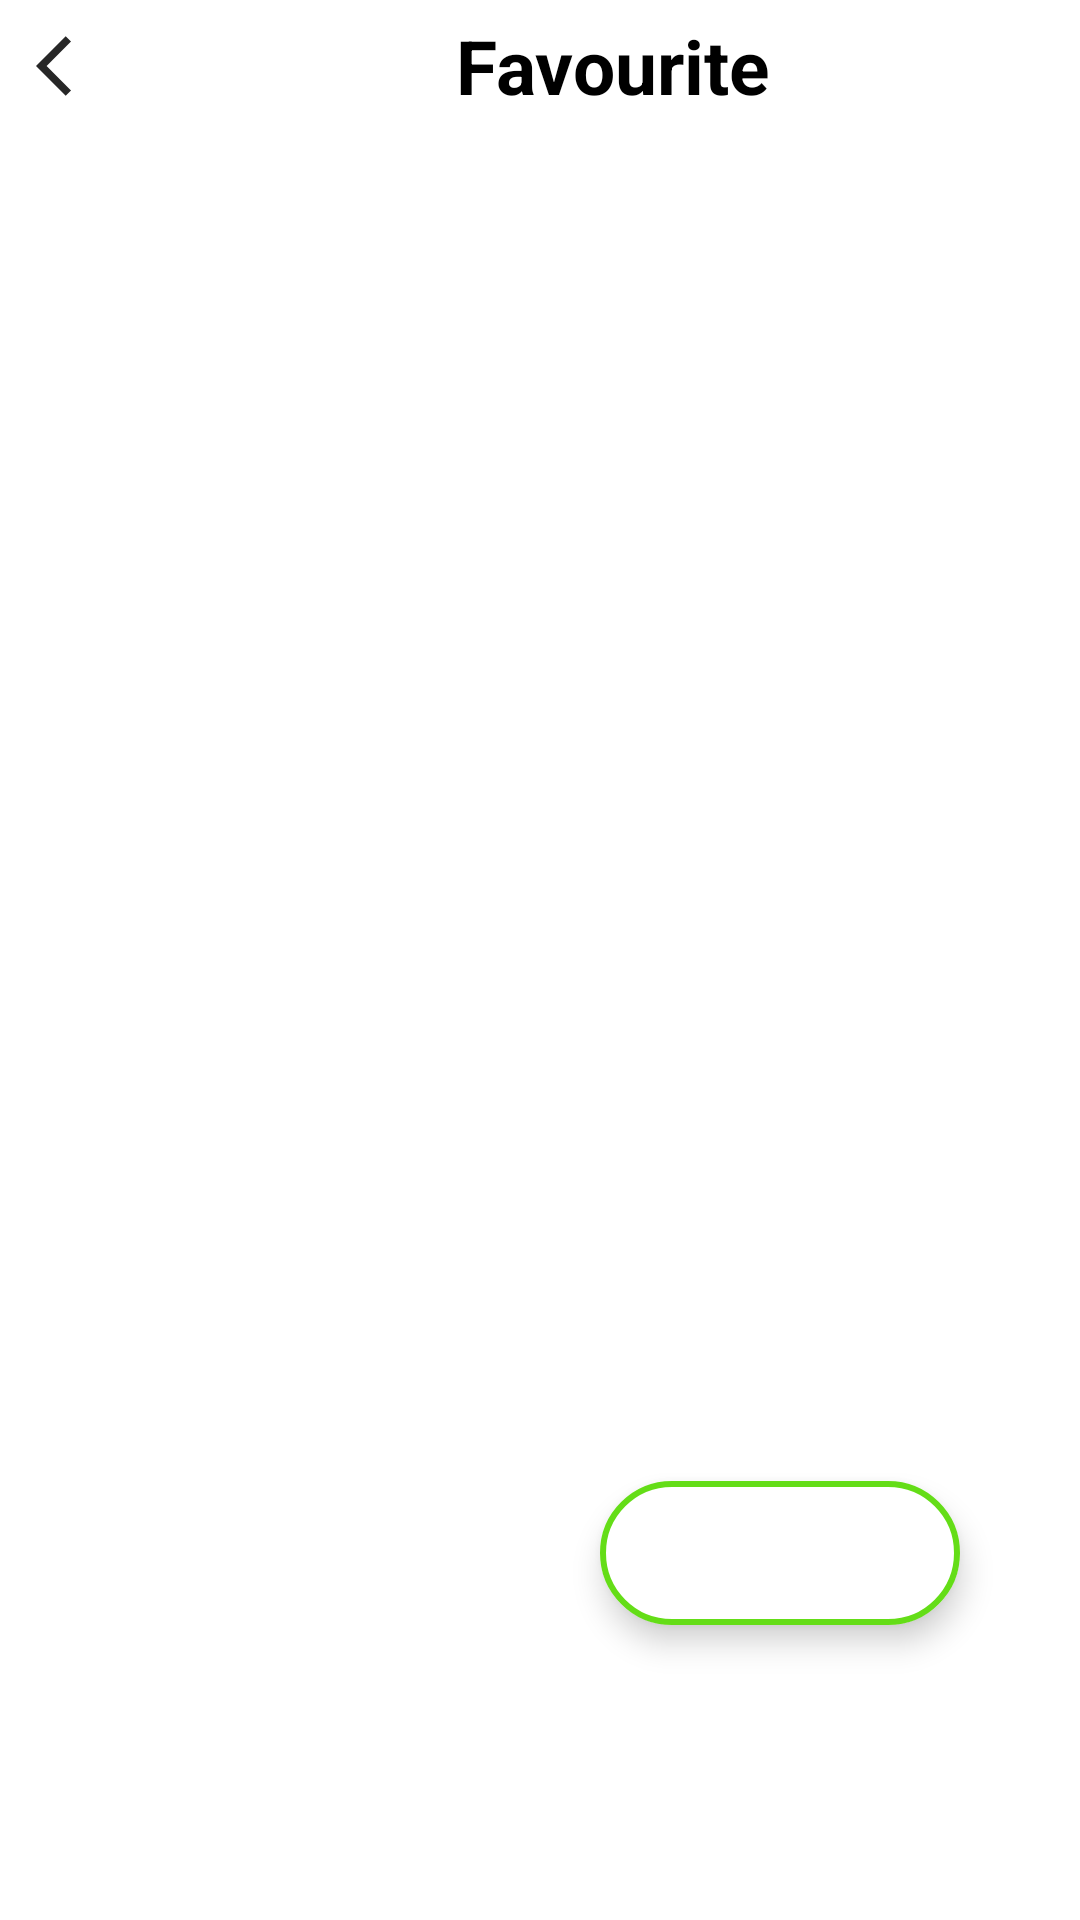

The Android layout XML behind this screen, and the referenced resources:
<!-- AndroidManifest.xml: application theme splash_screen -->
<!-- res/layout/activity_favourite.xml -->
<?xml version="1.0" encoding="utf-8"?>
<androidx.constraintlayout.widget.ConstraintLayout xmlns:android="http://schemas.android.com/apk/res/android"
    xmlns:app="http://schemas.android.com/apk/res-auto"
    xmlns:tools="http://schemas.android.com/tools"
    android:layout_width="match_parent"
    android:layout_height="match_parent"
    tools:context=".FavouriteActivity">

    <LinearLayout
        android:id="@+id/linearLayout"
        android:layout_width="match_parent"
        android:layout_height="wrap_content"
        android:orientation="horizontal"
        app:layout_constraintEnd_toEndOf="parent"
        app:layout_constraintStart_toStartOf="parent"
        app:layout_constraintTop_toTopOf="parent">

        <ImageButton
            android:id="@+id/back_btn_f"
            android:layout_width="wrap_content"
            android:layout_height="wrap_content"
            android:backgroundTint="@android:color/transparent"
            android:src="@drawable/back_icon"
            app:tint="@color/black"
            android:contentDescription="@string/back_icon_description"/>

        <TextView
            android:layout_width="match_parent"
            android:layout_height="match_parent"
            android:contentDescription="@string/favourite_btn"
            android:gravity="center"
            android:text="@string/favourite_btn"
            android:textColor="@color/black"
            android:textSize="25sp"
            android:textStyle="bold" />

    </LinearLayout>

    <com.google.android.material.floatingactionbutton.ExtendedFloatingActionButton
        android:layout_width="wrap_content"
        android:layout_height="wrap_content"
        android:backgroundTint="@color/white"
        app:icon="@drawable/shuffle_icon"
        app:iconSize="35dp"
        app:layout_constraintBottom_toBottomOf="parent"
        app:layout_constraintEnd_toEndOf="@+id/linearLayout"
        app:layout_constraintHorizontal_bias="0.833"
        app:layout_constraintStart_toStartOf="parent"
        app:layout_constraintTop_toTopOf="parent"
        app:layout_constraintVertical_bias="0.834"
        app:strokeColor="@color/cool_green"
        app:strokeWidth="2dp" />

</androidx.constraintlayout.widget.ConstraintLayout>
<!-- resources referenced by this layout -->
<resources>
  <color name="black">#FF000000</color>
  <color name="cool_green">#64DD17</color>
  <color name="white">#FFFFFFFF</color>
  <!-- drawable back_icon (drawable) -->
  <vector android:alpha="0.85" android:autoMirrored="true"
      android:height="24dp" android:tint="?attr/colorControlNormal"
      android:viewportHeight="24" android:viewportWidth="24"
      android:width="24dp" xmlns:android="http://schemas.android.com/apk/res/android">
      <path android:fillColor="@android:color/white" android:pathData="M11.67,3.87L9.9,2.1 0,12l9.9,9.9 1.77,-1.77L3.54,12z"/>
  </vector>
  <string name="back_icon_description">Description</string>
  <string name="favourite_btn">Favourite</string>
  <style name="splash_screen" parent="Theme.MaterialComponents.Light.NoActionBar">
  
  
      </style>
</resources>
